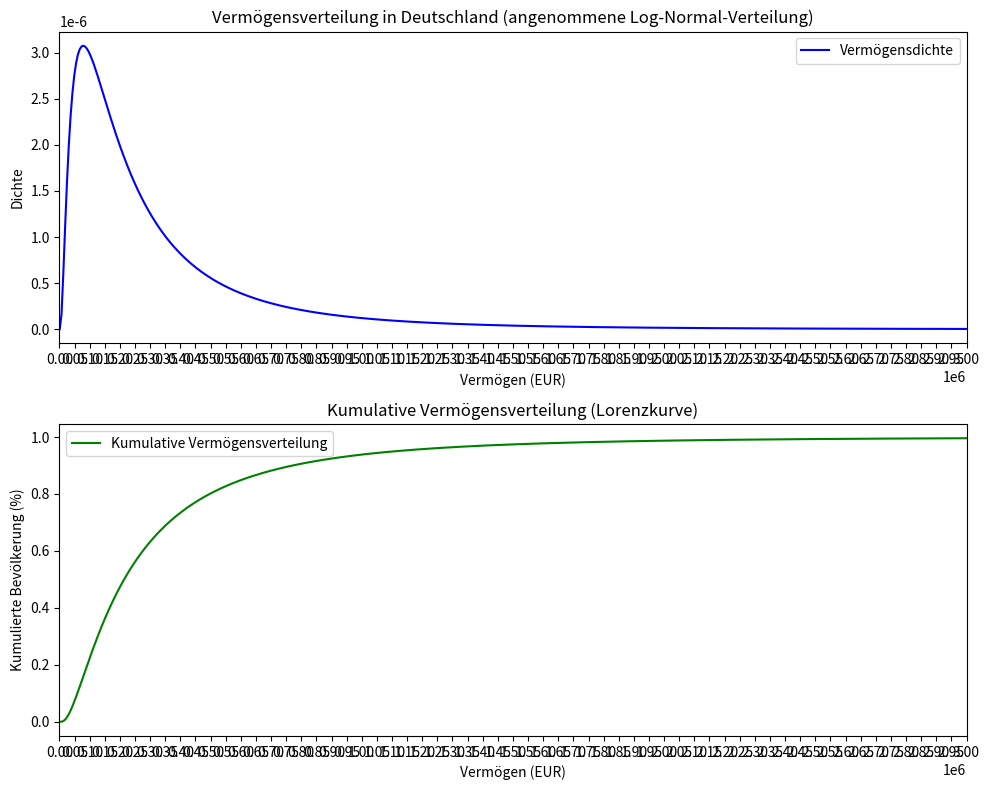

Write the Python code that produced this figure.
# Notwendige Bibliotheken importieren
import numpy as np
import matplotlib.pyplot as plt
import scipy.stats as stats

# Annahmen für die Vermögensverteilung in Deutschland (Log-Normal-Verteilung)
# Durchschnittliches Vermögen und angenommene Standardabweichung
mu_wealth = np.log(214000)  # Durchschnittsvermögen in Deutschland (logarithmiert)
sigma_wealth = 1.0  # Standardabweichung (angenommene Verteilung)

# Erstellen einer Log-Normal-Verteilung für Vermögen
wealth_distribution = stats.lognorm(sigma_wealth, scale=np.exp(mu_wealth))

# Generiere Vermögenswerte auf der X-Achse
wealth_values = np.linspace(1000, 3000000, 500)  # Bis 3.000.000 EUR

# Berechne die Dichte und kumulative Verteilung
wealth_density = wealth_distribution.pdf(wealth_values)
wealth_cumulative = wealth_distribution.cdf(wealth_values)

# Visualisierung der Vermögensverteilung mit 50.000er-Schritten
fig, ax = plt.subplots(2, 1, figsize=(10, 8))

# Plot der Dichte
ax[0].plot(wealth_values, wealth_density, label='Vermögensdichte', color='blue')
ax[0].set_title('Vermögensverteilung in Deutschland (angenommene Log-Normal-Verteilung)')
ax[0].set_xlabel('Vermögen (EUR)')
ax[0].set_ylabel('Dichte')
ax[0].set_xticks(np.arange(0, 3100000, 50000))  # 50.000er-Schritte
ax[0].set_xlim(0, 3000000)  # Limit bei 3.000.000
ax[0].legend()

# Plot der kumulativen Verteilung (Lorenzkurve)
ax[1].plot(wealth_values, wealth_cumulative, label='Kumulative Vermögensverteilung', color='green')
ax[1].set_title('Kumulative Vermögensverteilung (Lorenzkurve)')
ax[1].set_xlabel('Vermögen (EUR)')
ax[1].set_ylabel('Kumulierte Bevölkerung (%)')
ax[1].set_xticks(np.arange(0, 3100000, 50000))  # 50.000er-Schritte
ax[1].set_xlim(0, 3000000)  # Limit bei 3.000.000
ax[1].legend()

plt.tight_layout()
plt.show()

